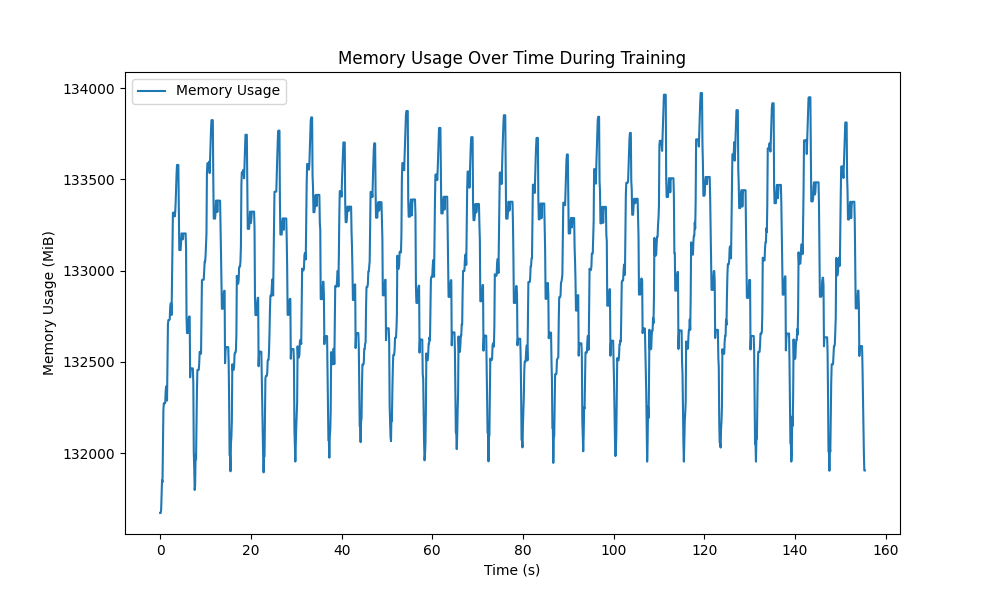

The file beside this chart, header and first rows:
Time (s), Memory Usage (MiB)
0.0, 131672
0.1, 131672
0.2, 131689
0.3, 131774
0.4, 131851
0.5, 131841
0.6, 132049
0.7, 132236
0.8, 132274
0.9, 132274
1.0, 132274
1.1, 132274
1.2, 132339
1.3, 132365
1.4, 132365
1.5, 132288
1.6, 132496
1.7, 132706
1.8, 132729
1.9, 132729
2.0, 132729
2.1, 132734
2.2, 132800
2.3, 132821
2.4, 132821
2.5, 132757
2.6, 132935
2.7, 133136
2.8, 133318
2.9, 133318
3.0, 133318
3.1, 133318
3.2, 133297
3.3, 133318
3.4, 133370
3.5, 133450
3.6, 133526
3.7, 133579
3.8, 133579
3.9, 133579
4.0, 133579
4.1, 133328
4.2, 133113
4.3, 133113
4.4, 133113
4.5, 133113
4.6, 133162
4.7, 133204
4.8, 133204
4.9, 133171
5.0, 133172
5.1, 133204
5.2, 133204
5.3, 133204
5.4, 133204
5.5, 133204
5.6, 133204
5.7, 133121
5.8, 132749
5.9, 132658
... 1,495 more rows
